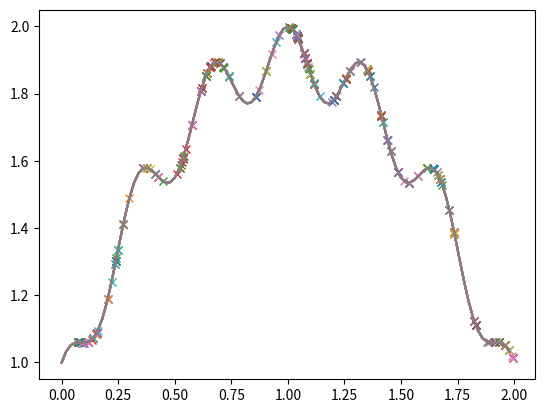

Reproduce this figure in Python.
# -*- coding: utf-8 -*-
"""
ALGORITMOS GENÉTICOS
MAXIMIZAR UNA FUNCIÓN NO LINEAL... 'DIFÍCIL' ;) 
"""

#importo las bibliotecas necesarias
import matplotlib.pyplot as plt
import numpy as np
import math

#%%   DEFINIMOS LA FUNCIÓN A MAXIMIZAR
# Lo que queremos es encontrar el valor "x" que da el pico mas alto en nuestro eje "y"
def fx(x):
    # Esta es la formular del siguiente grafico.
    # Como vemos la unica varible es "x" la que queremos encontrar
    
    # usamos pi para usar la tendencia y coseno para crear las ondas
    return -(0.1+(1-x)**2-0.1*math.cos(6*math.pi*(1-x)))+2

y_axis = []
x_axis=np.arange(0,2,0.02)

# Vamos asignando el eje y con base a el eje x segun la formula 
for num in x_axis:
    y_axis.append(fx(num))
    
plt.plot(x_axis,y_axis)
plt.show()

#%%

#individuo de ejemplo 
x = 0.54
y = fx(x)

plt.plot(x_axis,y_axis)
plt.plot(x,y,'x')
plt.show()

#%% ELEGIMOS CÓMO REPRESENTAR NUESTROS INDIVIDUOS(decimales), COMO LISTAS

# en este caso la lista "z" seria 0.54
z = [0,5,4]

#esta función convertira la lista en un numero decimal
def listToDecimal(num):
    decimal=0
    for i in range(len(num)):
        decimal+=num[i]*10**(-i)
    return decimal

print(listToDecimal(z))
#%%   ELEGIMOS EL TAMAÑO DE LOS INDIVIDUOS, DEL DOMINIO DE LA FN
# VAN DE 0. A 1.99999999999
ind_size = 15

#Genetic pool
# la primera lista sera nuestro posible numero entero, la segunda sera los posibles numeros decimales
# nuestro posibles genes van en los enteros de 0 a 1 solamente
# porque como vimos en el grafico el eje x maximo es 2, y por tantanto 2.99 no se puede
genetic_pool=[[0,1],[0,1,2,3,4,5,6,7,8,9]]

# Creamos nuestro individuo usando los posibles genes de nuestro Genetic pool
individuo = []
individuo += [np.random.choice(genetic_pool[0])]
individuo += list(np.random.choice(genetic_pool[1],ind_size-1))

print(individuo)
#%%
print(listToDecimal(individuo))
#%%  DEFINIMOS LA POBLACIÓN INICIAL DE 100 INDIVIDUOS

def gen_poblacion(cantidad_individuos):
    poblacion = []
    
    for i in range(100):# cantidad de población
        
        # Creamos nuestro individuo usando los posibles genes de nuestro Genetic pool
        individuo = []
        individuo += [np.random.choice(genetic_pool[0])]
        individuo += list(np.random.choice(genetic_pool[1],ind_size-1))
        
        # añadimos nuestro individuao a la población
        poblacion.append(individuo)
    return poblacion # retornamos nuestra población
  
cantidad_individuos = 100
poblacion = gen_poblacion(100)
print(poblacion[:10])

#%% LA GRAFICAMOS...

# graficamos nuestra población a lo largo de nuestra función
def graficar(poblacion):
    for individuo in poblacion:
        x = listToDecimal(individuo)
        y = fx(x)
        plt.plot(x,y,'x')
    plt.plot(x_axis,y_axis)
    plt.show()

graficar(poblacion)
#%%    DEFINIR EL FITNESS

def fitness(poblacion):
    ''' Definimos la función fitness para la población'''
    fitness =[]
    # extraigo los valores de y para medir su éxito
    for individuo in poblacion:
        # convertimos nuestro individuo(lista) a un decimal 
        x = listToDecimal(individuo)
        
        # buscamos cul seria el valor "y" para nuestro decimal "x"
        y = fx(x)
        
        # Guardamos el fitness en una lista
        fitness += [y]
    #convierto fitness en un vector de numpy para aprovechar las operaciones
    fitness = np.array(fitness)
    #divido todos los valores de 'y' para la suma total y así obtener valores entre 0 y 1
    fitness=fitness/fitness.sum()
    
    return fitness

fit = fitness(poblacion)
print(fit)

#%%  EJEMPLO DE FITNESS CON SÓLO 2 INDIVIDUOS
array = np.array([8,5])
array = array/array.sum()
print(array)

#%%  DEFINO LA OPERACIÓN DE CRIANZA X CROSSPOINT

def reproduction(poblacion, ind_size, fitness):
    size_poblacion = len(poblacion)
    #hijos
    offspring = []
    for i in range(size_poblacion//2):
        parents = np.random.choice(size_poblacion, 2, p=fitness)
        cross_point = np.random.randint(ind_size)
        offspring += [poblacion[parents[0]][:cross_point] + poblacion[parents[1]][cross_point:]]
        offspring += [poblacion[parents[1]][:cross_point] + poblacion[parents[0]][cross_point:]]
    
    return offspring

next_gen = reproduction(poblacion, ind_size, fit)
print(next_gen[:10])

#%%  VEMOS A LA SGTE GENERACIÓN
poblacion = next_gen
graficar(poblacion)

#%%   DEFINIMOS LA OPERACIÓN DE MUTACIÓN CON UNA PROBABILIDAD MUY BAJA

def mutate(individuals, prob, pool):
    for i in range(len(individuals)):
        mutate_individual=individuals[i]
        if np.random.random() < prob:
            mutation = np.random.choice(pool[0])
            mutate_individual = [mutation] + mutate_individual[1:]
        
        for j in range(1,len(mutate_individual)):
            if np.random.random() < prob:
                mutation = np.random.choice(pool[1])
                mutate_individual = mutate_individual[0:j] + [mutation] + mutate_individual[j+1:]
        individuals[i] = mutate_individual
        
    return individuals
        
pob = mutate(poblacion,0.001,genetic_pool)
print(pob[:10])

#%% GRAFICAMOS LA POBLACIÓN MUTADA (NO SE NOTA MUCHO QUE DIGAMOS)

graficar(pob)

#%%  AHORA JUNTAMOS TODO Y HACEMOS EVOLUCIONAR A LA POBLACIÓN DURANTE UNA 
#    CANTIDAD DE GENERACIONES
generaciones = 100

def evolucionar(poblacion, generaciones):
    ''' Hace evolucionar una población durante una cantidad de generaciones'''
    
    for _ in range(generaciones):
        fit = fitness(poblacion)
        # REPRODUCCIÓN
        offspring = reproduction(poblacion, ind_size, fit)           
        # MUTACIONES                
        poblacion = mutate(offspring,0.005,genetic_pool)
    
    return poblacion

#%%  VEMOS CÓMO EVOLUCIONÓ LA POBLACIÓN

graficar(evolucionar(poblacion, generaciones)) 

#%%  UBICAMOS EL MÁXIMO

print(np.where(fit == fit.max()))
maxi  = fit.argmax()
print(maxi)
#%%
print(listToDecimal(poblacion[maxi]))
#%%
print(fx(listToDecimal(poblacion[maxi])))
#%%   AHORA LO DEJO EVOLUCIONAR MÁS GENERACIONES

generaciones = 500
cantidad_individuos = 100
poblacion = gen_poblacion(cantidad_individuos)
solucion = evolucionar(poblacion, generaciones)
graficar(solucion)

print('x_max', listToDecimal(solucion[fit.argmax()]))
print('f(x_max) = ', fx(listToDecimal(solucion[fit.argmax()])))

